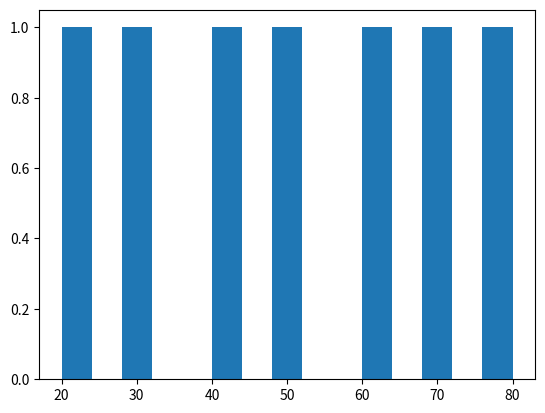

Here is the Python script that generated this plot:
#!/usr/bin/env python3
# -*- coding: utf-8 -*-
"""
Created on Fri Nov  9 12:10:41 2018

@author: neelsavla
"""
import matplotlib.pyplot as plt
lst_life_exp=[30,40,50,60,70,80,90]
lst_gdp=[0,1000,2000,3000,4000,5000,6000]
#plt.plot(lst_gdp,lst_life_exp)
#plt.scatter(lst_gdp,lst_life_exp)
#plt.xscale('log')  #logarithmic scales
lst_grade=[50,60,70,80,80,90,100,75,70,65,90,80]
plt.hist(lst_grade, bins=10)
#plt.show()
plt.clf()
life_exp_1995=[20,30,40,50,60,70,80]
plt.hist(life_exp_1995, bins=15)
plt.show()